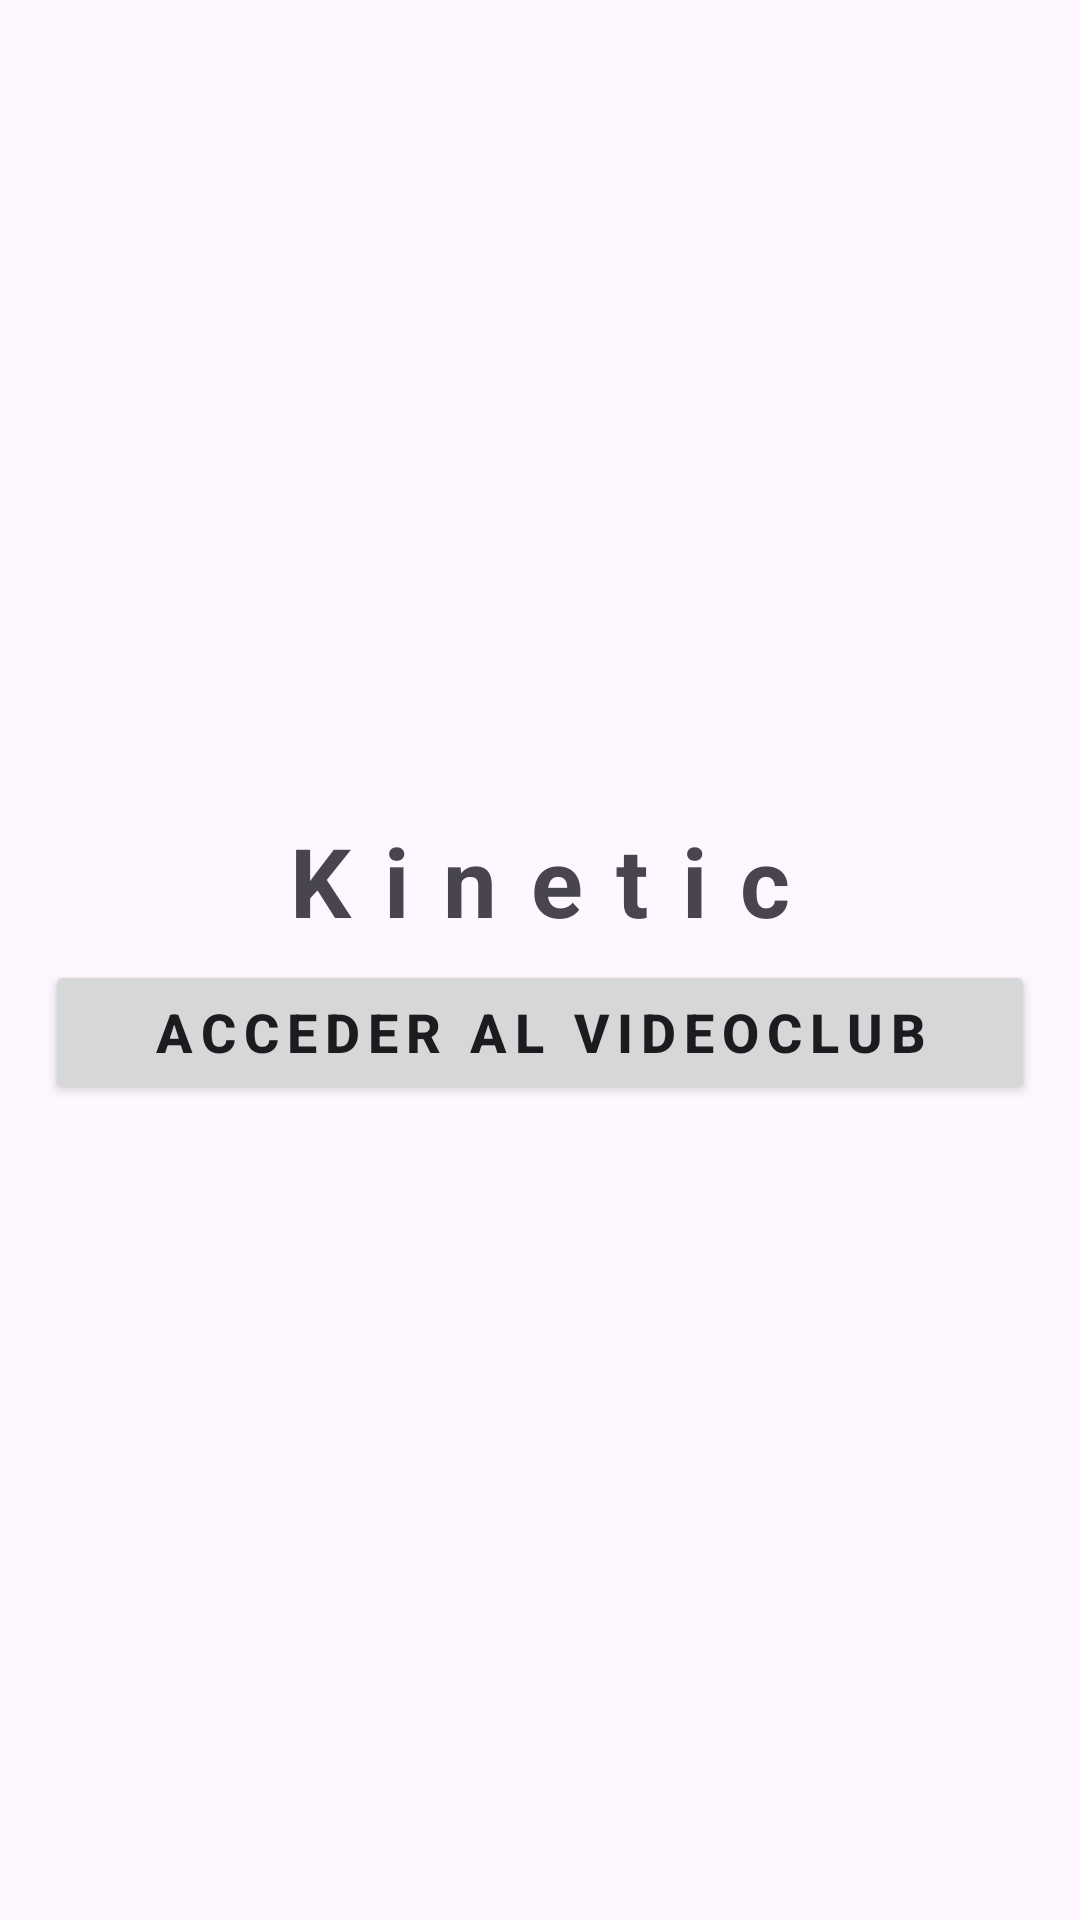

Here is an Android app screen rendered from its layout file. Give the layout XML and the strings, colors and styles it references.
<!-- AndroidManifest.xml: application theme Theme.Kinetic -->
<!-- res/layout/activity_main.xml -->
<?xml version="1.0" encoding="utf-8"?>
<LinearLayout
    xmlns:android="http://schemas.android.com/apk/res/android"
    android:layout_width="match_parent"
    android:layout_height="match_parent"
    android:gravity="center"
    android:orientation="vertical"
    android:layout_margin="20dp"
    >

    <TextView
        android:layout_width="match_parent"
        android:layout_height="wrap_content"
        android:text="Kinetic"
        android:gravity="center"
        android:textSize="32sp"
        android:textStyle="bold"
        android:letterSpacing= "0.35"
        android:layout_marginBottom="5dp"
        />

    <Button
        android:id="@+id/botonEntrar"
        android:layout_width="match_parent"
        android:layout_height="wrap_content"
        android:text="Acceder al Videoclub"
        android:textSize="18sp"
        android:letterSpacing="0.15"
        android:textStyle="bold"
        android:layout_marginRight="15dp"
        android:layout_marginLeft="15dp"

        />

</LinearLayout>
<!-- resources referenced by this layout -->
<resources>
  <style name="Theme.Kinetic" parent="Base.Theme.Kinetic" />
  <style name="Base.Theme.Kinetic" parent="Theme.Material3.DayNight.NoActionBar">
          
          
      </style>
</resources>
